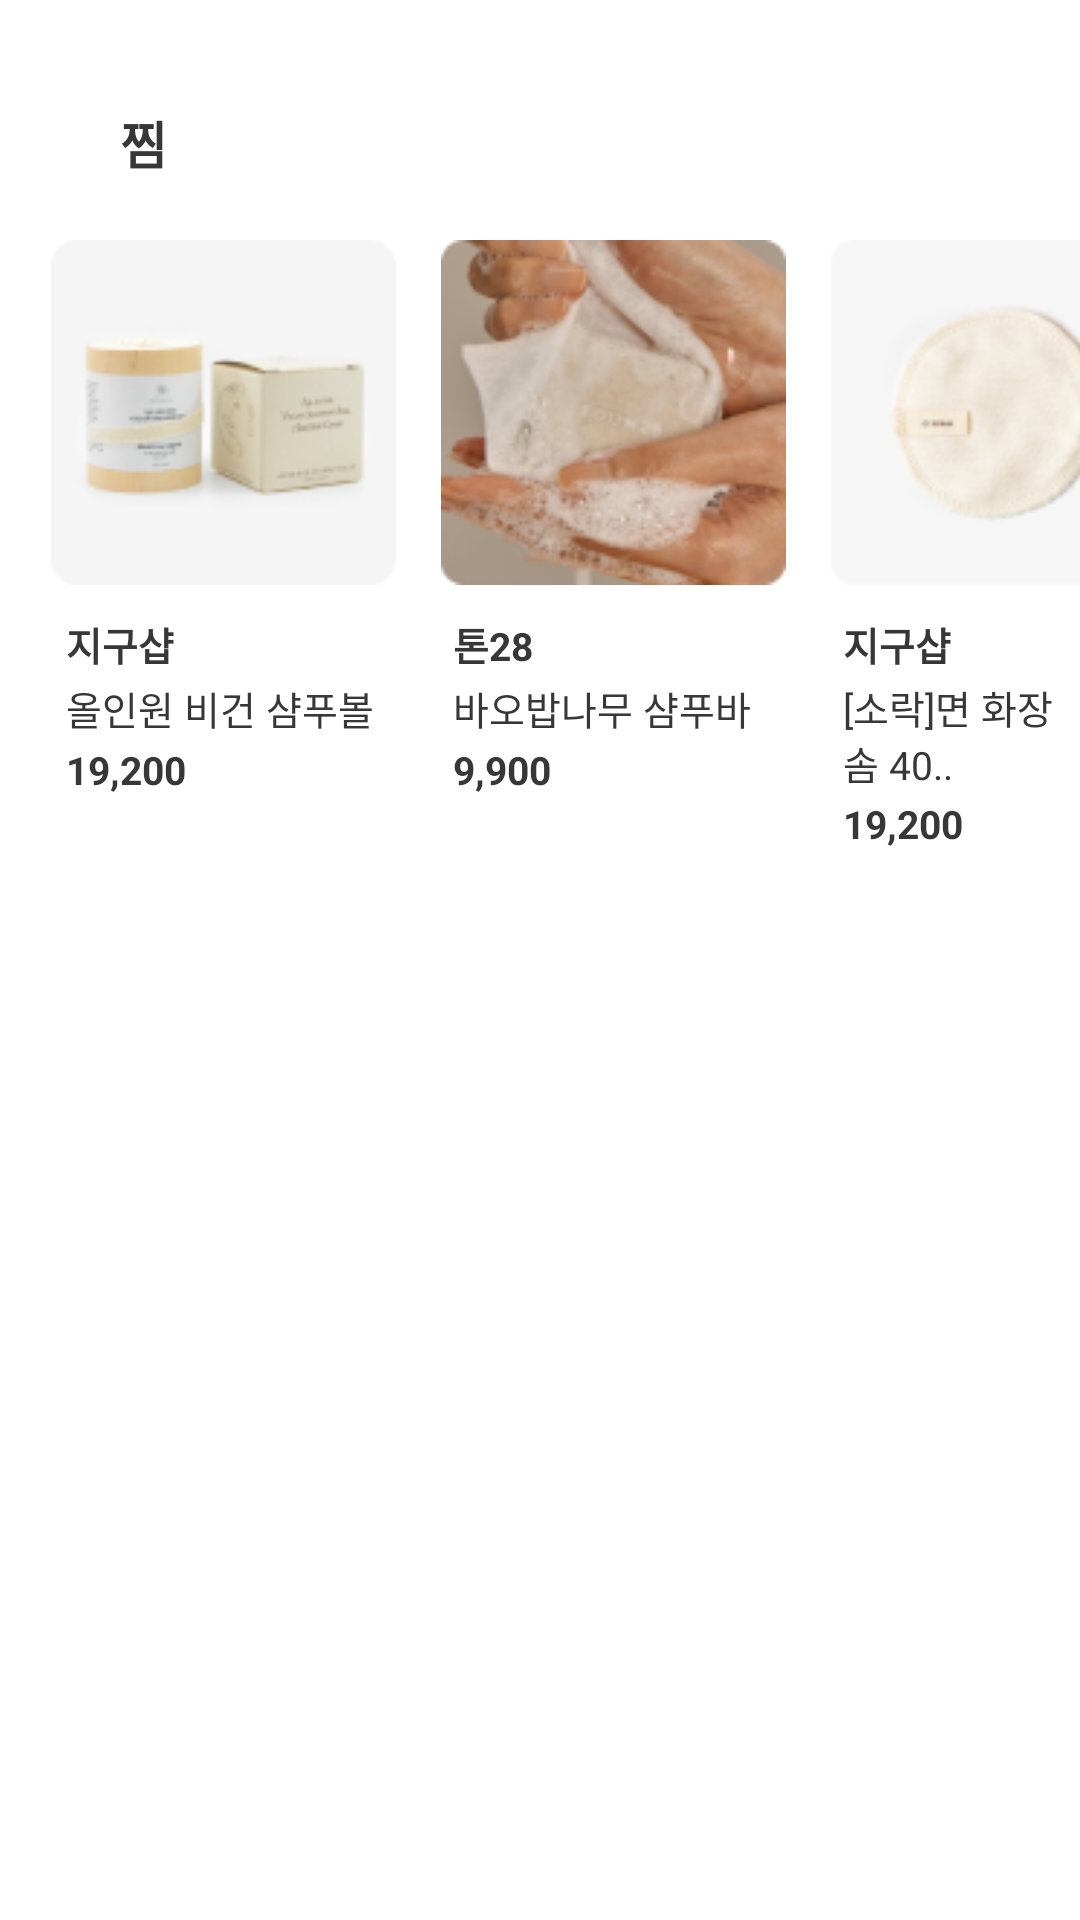

This screen was rendered from an Android layout file. Write that file and the resources it references.
<!-- AndroidManifest.xml: application theme Theme.Drizzle_Prj -->
<!-- res/layout/activity_like.xml -->
<?xml version="1.0" encoding="utf-8"?>
<androidx.constraintlayout.widget.ConstraintLayout xmlns:android="http://schemas.android.com/apk/res/android"
    xmlns:app="http://schemas.android.com/apk/res-auto"
    xmlns:tools="http://schemas.android.com/tools"
    android:layout_width="match_parent"
    android:layout_height="match_parent"
    tools:context=".LikeActivity">

    <LinearLayout
        android:layout_width="match_parent"
        android:layout_height="match_parent"
        android:orientation="horizontal">

        <TextView
            android:layout_width="wrap_content"
            android:layout_height="wrap_content"
            android:layout_marginLeft="40dp"
            android:layout_marginTop="35dp"
            android:text="찜"
            android:textStyle="bold"
            android:textSize="17dp"
            android:textColor="#373737"/>
    </LinearLayout>

    <ScrollView
        android:layout_width="match_parent"
        android:layout_height="match_parent">

        <LinearLayout
            android:layout_width="match_parent"
            android:layout_height="match_parent"
            android:orientation="vertical">

            <LinearLayout
                android:layout_width="match_parent"
                android:layout_height="match_parent"
                android:orientation="horizontal">

                <LinearLayout
                    android:layout_width="wrap_content"
                    android:layout_height="wrap_content"
                    android:orientation="vertical">

                    <ImageView
                        android:layout_width="115dp"
                        android:layout_height="115dp"
                        android:layout_marginLeft="17dp"
                        android:layout_marginTop="80dp"
                        app:srcCompat="@drawable/like_image_01" />

                    <TextView
                        android:layout_width="wrap_content"
                        android:layout_height="wrap_content"
                        android:layout_marginLeft="22dp"
                        android:layout_marginTop="10dp"
                        android:text="지구샵"
                        android:textColor="#373737"
                        android:textSize="13dp"
                        android:textStyle="bold" />

                    <TextView
                        android:layout_width="wrap_content"
                        android:layout_height="wrap_content"
                        android:layout_marginLeft="22dp"
                        android:layout_marginTop="2dp"
                        android:text="올인원 비건 샴푸볼"
                        android:textColor="#373737"
                        android:textSize="13dp" />

                    <TextView
                        android:layout_width="wrap_content"
                        android:layout_height="wrap_content"
                        android:layout_marginLeft="22dp"
                        android:layout_marginTop="2dp"
                        android:text="19,200"
                        android:textColor="#373737"
                        android:textSize="13dp"
                        android:textStyle="bold" />
                </LinearLayout>

                <LinearLayout
                    android:layout_width="wrap_content"
                    android:layout_height="wrap_content"
                    android:orientation="vertical">

                    <ImageView
                        android:layout_width="115dp"
                        android:layout_height="115dp"
                        android:layout_marginLeft="15dp"
                        android:layout_marginTop="80dp"
                        app:srcCompat="@drawable/like_image_02" />

                    <TextView
                        android:layout_width="wrap_content"
                        android:layout_height="wrap_content"
                        android:layout_marginLeft="19dp"
                        android:layout_marginTop="10dp"
                        android:text="톤28"
                        android:textColor="#373737"
                        android:textSize="13dp"
                        android:textStyle="bold" />

                    <TextView
                        android:layout_width="wrap_content"
                        android:layout_height="wrap_content"
                        android:layout_marginLeft="19dp"
                        android:layout_marginTop="2dp"
                        android:text="바오밥나무 샴푸바"
                        android:textColor="#373737"
                        android:textSize="13dp" />

                    <TextView
                        android:layout_width="wrap_content"
                        android:layout_height="wrap_content"
                        android:layout_marginLeft="19dp"
                        android:layout_marginTop="2dp"
                        android:text="9,900"
                        android:textColor="#373737"
                        android:textSize="13dp"
                        android:textStyle="bold" />
                </LinearLayout>

                <LinearLayout
                    android:layout_width="wrap_content"
                    android:layout_height="wrap_content"
                    android:orientation="vertical">

                    <ImageView
                        android:layout_width="115dp"
                        android:layout_height="115dp"
                        android:layout_marginLeft="15dp"
                        android:layout_marginTop="80dp"
                        app:srcCompat="@drawable/like_image_03" />

                    <TextView
                        android:layout_width="wrap_content"
                        android:layout_height="wrap_content"
                        android:layout_marginLeft="19dp"
                        android:layout_marginTop="10dp"
                        android:text="지구샵"
                        android:textColor="#373737"
                        android:textSize="13dp"
                        android:textStyle="bold" />

                    <TextView
                        android:layout_width="wrap_content"
                        android:layout_height="wrap_content"
                        android:layout_marginLeft="19dp"
                        android:layout_marginTop="2dp"
                        android:text="[소락]면 화장솜 40.."
                        android:textColor="#373737"
                        android:textSize="13dp" />

                    <TextView
                        android:layout_width="wrap_content"
                        android:layout_height="wrap_content"
                        android:layout_marginLeft="19dp"
                        android:layout_marginTop="2dp"
                        android:text="19,200"
                        android:textColor="#373737"
                        android:textSize="13dp"
                        android:textStyle="bold" />
                </LinearLayout>

            </LinearLayout>
        </LinearLayout>
    </ScrollView>

</androidx.constraintlayout.widget.ConstraintLayout>
<!-- resources referenced by this layout -->
<resources>
  <!-- drawable like_image_01: png bitmap (drawable, 10391 bytes) -->
  <!-- drawable like_image_02: png bitmap (drawable, 27206 bytes) -->
  <!-- drawable like_image_03: png bitmap (drawable, 9823 bytes) -->
  <style name="Theme.Drizzle_Prj" parent="Theme.MaterialComponents.DayNight.NoActionBar">
          
          
          
          <item name="colorPrimary">@color/green</item>
          <item name="colorPrimaryVariant">@color/purple_700</item>
          <item name="colorOnPrimary">@color/white</item>
          
          <item name="colorSecondary">@color/teal_200</item>
          <item name="colorSecondaryVariant">@color/teal_700</item>
          <item name="colorOnSecondary">@color/black</item>
          
          <item name="android:statusBarColor" tools:targetApi="l">?attr/colorPrimaryVariant</item>
          
      </style>
  <color name="green">#0EAA56</color>
  <color name="purple_700">#FF3700B3</color>
  <color name="white">#FFFFFFFF</color>
  <color name="teal_200">#FF03DAC5</color>
  <color name="teal_700">#FF018786</color>
  <color name="black">#FF000000</color>
</resources>
